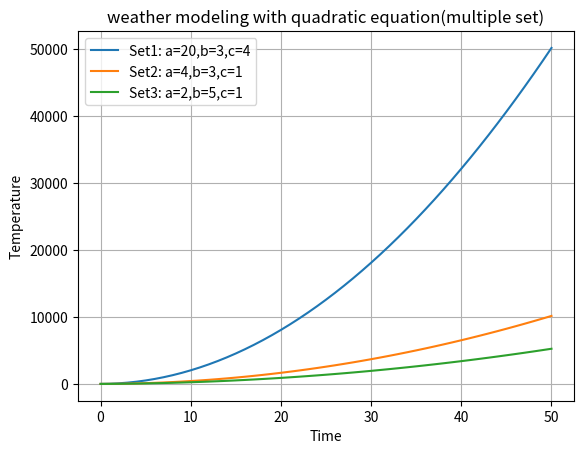

Write the Python code that produced this figure.
import matplotlib.pyplot as plt
import numpy as np
# hard code variables
def quadratic_model(time,a,b,c):
  temperature = a*time*time + b*time + c
  return temperature
list = [(20,3,4),(4,3,1),(2,5,1)]
time_values=np.arange(0,51,1)

for i,(a,b,c) in enumerate(list):
  temperature_values = quadratic_model(time_values,a,b,c)
  label=f'Set{i+1}: a={a},b={b},c={c}'
  plt.plot(time_values,temperature_values, label=label)


plt.xlabel('Time')
plt.ylabel('Temperature')
plt.legend()
plt.grid(True)
plt.title('weather modeling with quadratic equation(multiple set)')
plt.show()
